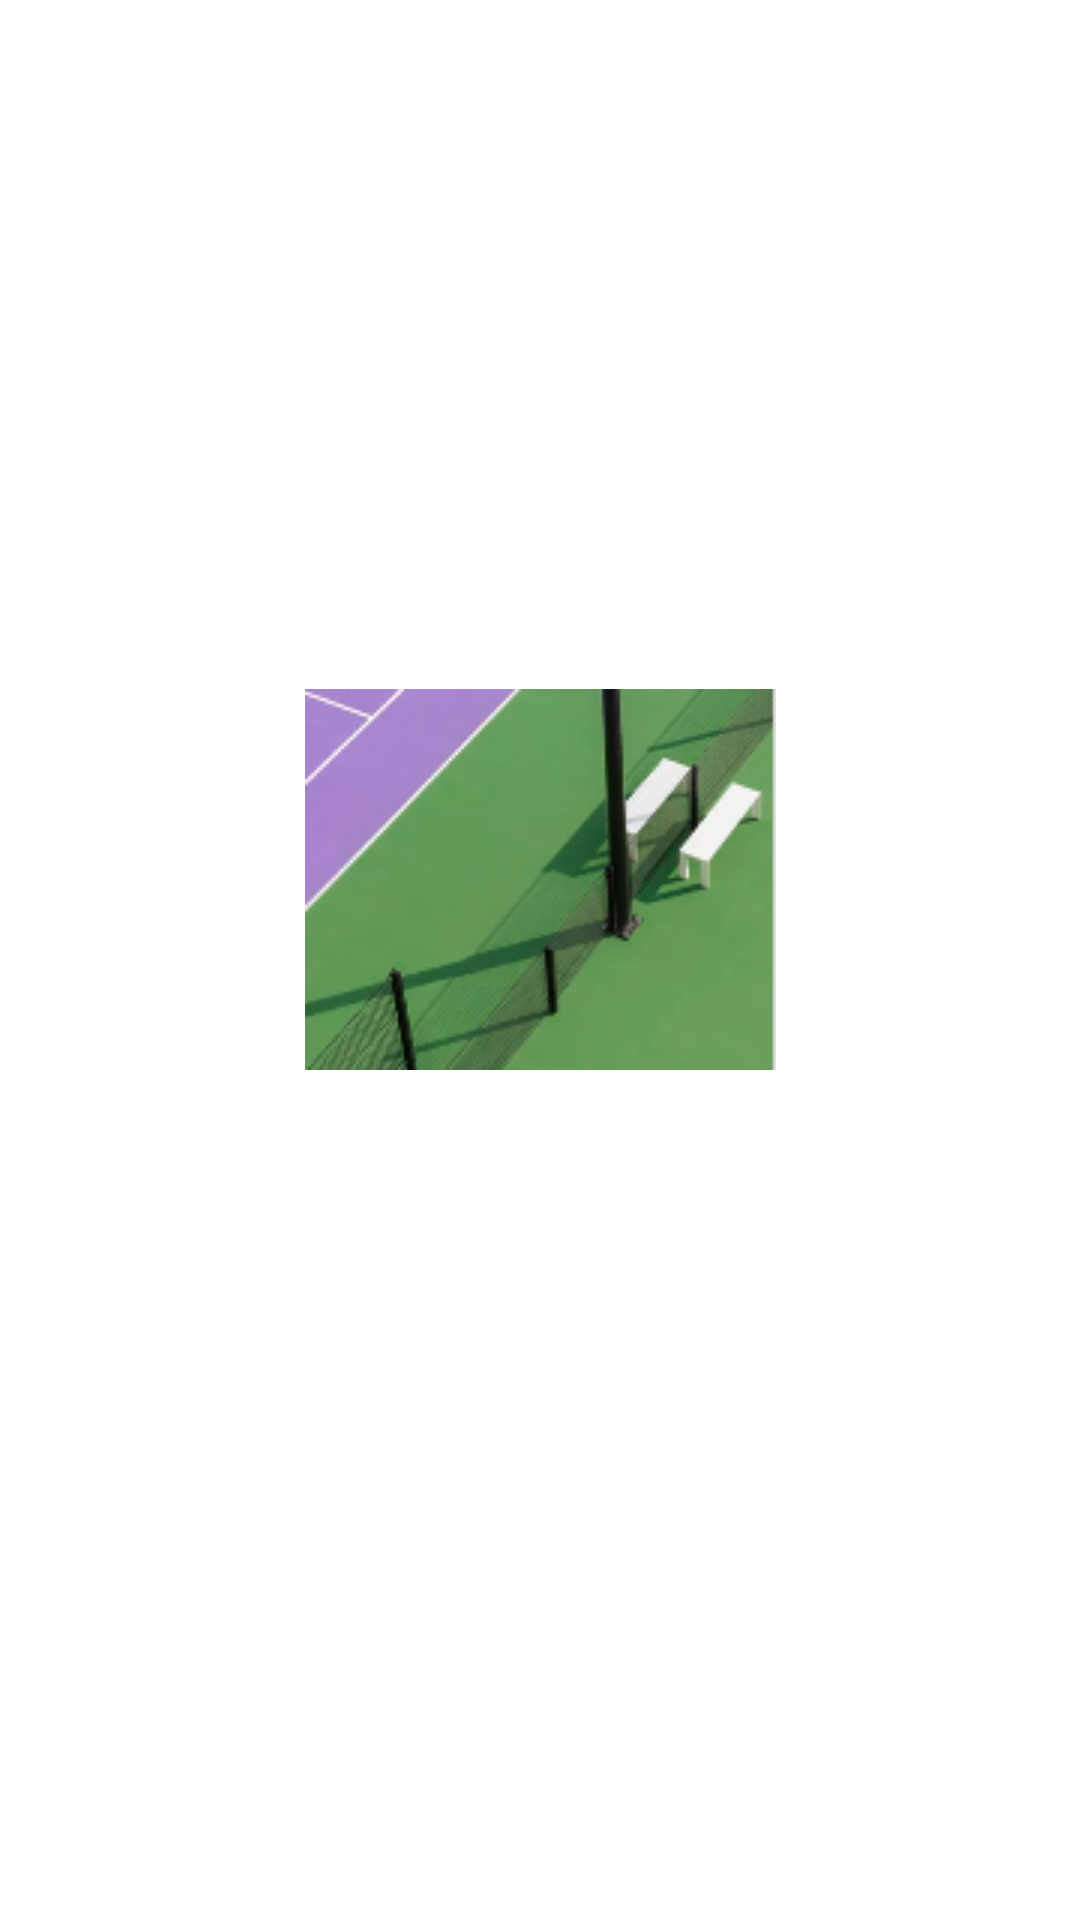

Layout XML and referenced resources for this Android screen:
<!-- AndroidManifest.xml: application theme AppTheme -->
<!-- res/layout/fragment_photo.xml -->
<?xml version="1.0" encoding="utf-8"?>
<LinearLayout xmlns:android="http://schemas.android.com/apk/res/android"
    android:layout_width="match_parent"
    android:layout_height="wrap_content"
    android:gravity="center"
    android:orientation="vertical">

    <androidx.appcompat.widget.AppCompatImageView
        android:id="@+id/image"
        android:src="@drawable/pic"
        android:scaleType="center"
        android:layout_width="match_parent"
        android:layout_height="wrap_content"/>

    <TextView
        android:id="@+id/content"
        android:layout_width="wrap_content"
        android:layout_height="wrap_content"
        android:layout_margin="@dimen/text_margin"
        android:textAppearance="?attr/textAppearanceListItem" />
</LinearLayout>
<!-- resources referenced by this layout -->
<resources>
  <dimen name="text_margin">16dp</dimen>
  <!-- drawable pic: png bitmap (drawable, 33845 bytes) -->
  <style name="AppTheme" parent="Theme.MaterialComponents.DayNight.NoActionBar">
          
          <item name="colorPrimary">@color/colorPrimary</item>
          <item name="colorPrimaryDark">@color/colorPrimaryDark</item>
          <item name="colorAccent">@color/colorAccent</item>
      </style>
  <color name="colorPrimary">#6200EE</color>
  <color name="colorPrimaryDark">#3700B3</color>
  <color name="colorAccent">#03DAC5</color>
</resources>
